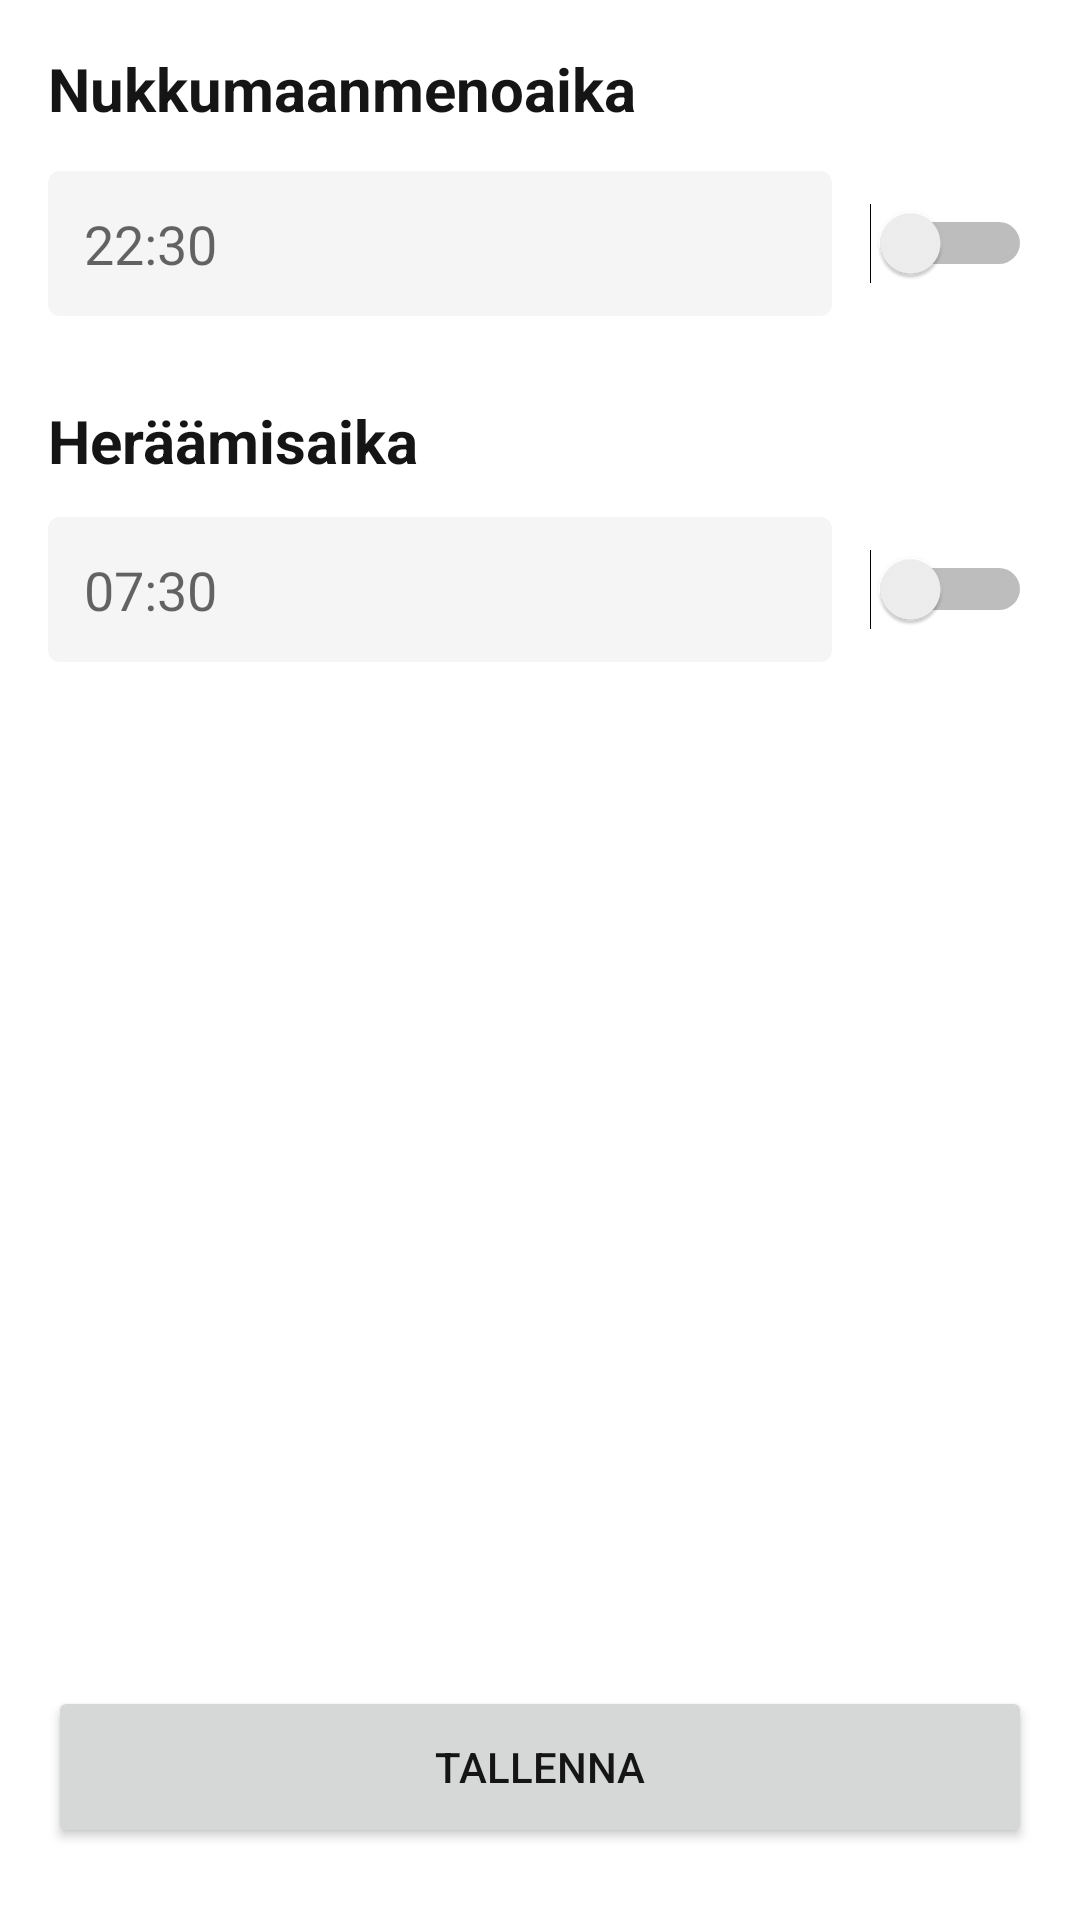

Reconstruct the res/layout file that produces this screen, plus the resources it refers to.
<!-- AndroidManifest.xml: application theme Theme.Unikaveri -->
<!-- res/layout/activity_set_alarms.xml -->
<?xml version="1.0" encoding="utf-8"?>
<androidx.constraintlayout.widget.ConstraintLayout xmlns:android="http://schemas.android.com/apk/res/android"
    xmlns:app="http://schemas.android.com/apk/res-auto"
    xmlns:tools="http://schemas.android.com/tools"
    android:id="@+id/addNoteFab"
    android:layout_width="match_parent"
    android:layout_height="match_parent"
    tools:context=".SetAlarmsActivity">

    <ScrollView
        android:layout_width="match_parent"
        android:layout_height="match_parent">

        <LinearLayout
            android:layout_width="match_parent"
            android:layout_height="wrap_content"
            android:isScrollContainer="true"
            android:orientation="vertical"
            android:padding="16dp">

            <TextView
                android:id="@+id/sleepTimeTitleTextView"
                android:layout_width="match_parent"
                android:layout_height="wrap_content"
                android:layout_marginBottom="14dp"
                android:text="@string/actAddSleepNoteSleepTimeText"
                android:textSize="20sp"
                android:textStyle="bold" />

            <LinearLayout
                android:layout_width="match_parent"
                android:layout_height="wrap_content"
                android:orientation="horizontal">

                <EditText
                    android:id="@+id/sleepTimePickerEditText"
                    style="@style/CustomInput"
                    android:layout_width="match_parent"
                    android:layout_height="match_parent"
                    android:layout_weight="2"
                    android:autofillHints=""
                    android:background="@drawable/custom_input"
                    android:drawableStart="@drawable/ic_baseline_nights"
                    android:drawablePadding="12dp"
                    android:ems="10"
                    android:focusable="false"
                    android:focusableInTouchMode="false"
                    android:hint="@string/actAddSleepNoteSleepTimeInputText"
                    android:inputType="time"
                    android:onClick="buttonPressed"
                    android:padding="12dp"
                    tools:ignore="TextContrastCheck" />

                <Switch
                    android:id="@+id/sleepAlarmSwitch"
                    android:layout_width="100dp"
                    android:layout_height="match_parent"
                    android:layout_weight="1"
                    tools:ignore="DuplicateSpeakableTextCheck" />
            </LinearLayout>

            <TextView
                android:id="@+id/wakeTimeTitleTextView"
                android:layout_width="match_parent"
                android:layout_height="wrap_content"
                android:layout_marginTop="28dp"
                android:layout_marginBottom="12dp"
                android:text="@string/actAddSleepNoteWakeTimeText"
                android:textSize="20sp"
                android:textStyle="bold" />

            <LinearLayout
                android:layout_width="match_parent"
                android:layout_height="wrap_content"
                android:orientation="horizontal">

                <EditText
                    android:id="@+id/wakeTimePickerEditText"
                    style="@style/CustomInput"
                    android:layout_width="match_parent"
                    android:layout_height="match_parent"
                    android:layout_weight="2"
                    android:autofillHints=""
                    android:background="@drawable/custom_input"
                    android:drawableStart="@drawable/ic_baseline_alarm"
                    android:drawablePadding="14dp"
                    android:ems="10"
                    android:focusable="false"
                    android:focusableInTouchMode="false"
                    android:hint="@string/actAddSleepNoteWakeTimeInputText"
                    android:inputType="time"
                    android:onClick="buttonPressed"
                    android:padding="12dp"
                    tools:ignore="TextContrastCheck" />

                <Switch
                    android:id="@+id/wakeAlarmSwitch"
                    android:layout_width="100dp"
                    android:layout_height="match_parent"
                    android:layout_weight="1" />
            </LinearLayout>

        </LinearLayout>

    </ScrollView>

    <Button
        android:id="@+id/saveButton"
        android:layout_width="match_parent"
        android:layout_height="54dp"
        android:layout_marginStart="16dp"
        android:layout_marginEnd="16dp"
        android:layout_marginBottom="24dp"
        android:onClick="buttonPressed"
        android:text="@string/saveButtonText"
        app:cornerRadius="50dp"
        app:layout_constraintBottom_toBottomOf="parent"
        app:layout_constraintEnd_toEndOf="parent"
        app:layout_constraintStart_toStartOf="parent" />

</androidx.constraintlayout.widget.ConstraintLayout>
<!-- resources referenced by this layout -->
<resources>
  <!-- drawable custom_input (drawable) -->
  <?xml version="1.0" encoding="utf-8"?>
  <selector xmlns:android="http://schemas.android.com/apk/res/android">
  
      <item android:state_enabled="true" android:state_focused="true">
          <shape android:shape="rectangle">
              <corners android:radius="4dp" />
          </shape>
      </item>
  
      <item android:state_enabled="true">
          <shape android:shape="rectangle">
              <corners android:radius="4dp" />
          </shape>
      </item>
  </selector>
  <string name="actAddSleepNoteSleepTimeInputText">22:30</string>
  <string name="actAddSleepNoteSleepTimeText">Nukkumaanmenoaika</string>
  <string name="actAddSleepNoteWakeTimeInputText">07:30</string>
  <string name="actAddSleepNoteWakeTimeText">Heräämisaika</string>
  <string name="saveButtonText">Tallenna</string>
  <style name="CustomInput">
          <item name="drawableTint">@color/teal_700</item>
          <item name="backgroundTint">@color/light</item>
      </style>
  <style name="Theme.Unikaveri" parent="Theme.MaterialComponents.DayNight.DarkActionBar">
          
          <item name="colorPrimary">@color/purple_500</item>
          <item name="colorPrimaryVariant">@color/purple_700</item>
          <item name="colorOnPrimary">@color/white</item>
          
          <item name="colorSecondary">@color/teal_200</item>
          <item name="colorSecondaryVariant">@color/teal_700</item>
          <item name="colorOnSecondary">@color/black</item>
          
          <item name="android:statusBarColor" tools:targetApi="l">?attr/colorPrimaryVariant</item>
          
          <item name="android:textColor">@color/off_black</item>
      </style>
  <color name="teal_700">#FF018786</color>
  <color name="light">#F5F5F5</color>
  <color name="purple_500">#FF6200EE</color>
  <color name="purple_700">#FF3700B3</color>
  <color name="white">#FFFFFFFF</color>
  <color name="teal_200">#FF03DAC5</color>
  <color name="black">#FF000000</color>
  <color name="off_black">#151515</color>
</resources>
